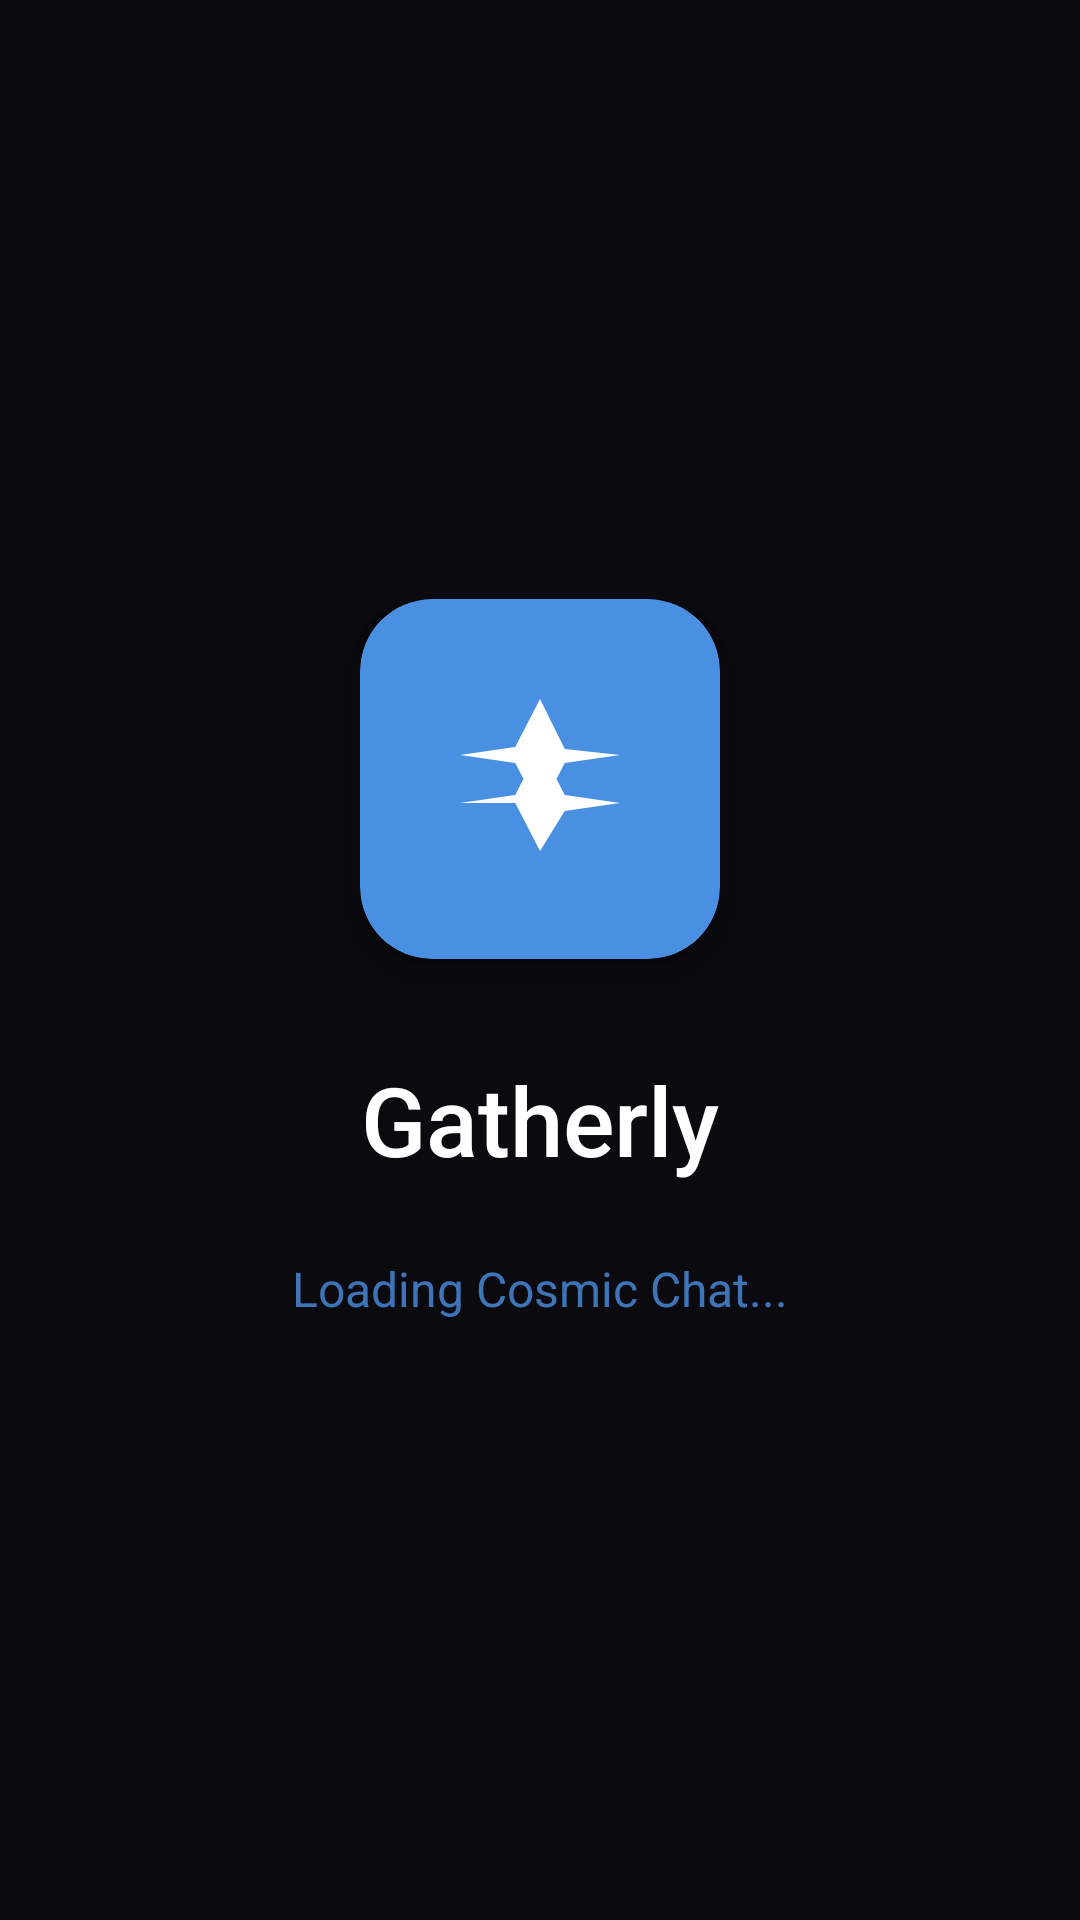

Android layout source for this screen:
<!-- AndroidManifest.xml: activity theme Theme.Gatherly.Splash -->
<!-- res/layout/activity_splash.xml -->
<?xml version="1.0" encoding="utf-8"?>
<androidx.constraintlayout.widget.ConstraintLayout
    xmlns:android="http://schemas.android.com/apk/res/android"
    xmlns:app="http://schemas.android.com/apk/res-auto"
    android:layout_width="match_parent"
    android:layout_height="match_parent"
    android:background="@color/cosmic_black">

    
    <LinearLayout
        android:id="@+id/logoContainer"
        android:layout_width="wrap_content"
        android:layout_height="wrap_content"
        android:gravity="center"
        android:orientation="vertical"
        app:layout_constraintBottom_toBottomOf="parent"
        app:layout_constraintEnd_toEndOf="parent"
        app:layout_constraintStart_toStartOf="parent"
        app:layout_constraintTop_toTopOf="parent">

        
        <androidx.cardview.widget.CardView
            android:layout_width="120dp"
            android:layout_height="120dp"
            android:layout_marginBottom="@dimen/spacing_xl"
            app:cardBackgroundColor="@color/cosmic_blue"
            app:cardCornerRadius="@dimen/radius_xl"
            app:cardElevation="@dimen/shadow_large">

            <ImageView
                android:layout_width="@dimen/avatar_xlarge"
                android:layout_height="@dimen/avatar_xlarge"
                android:layout_gravity="center"
                android:contentDescription="@string/cd_server_icon"
                android:src="@drawable/ic_rocket"
                app:tint="@color/cosmic_white" />

        </androidx.cardview.widget.CardView>

        
        <TextView
            android:layout_width="wrap_content"
            android:layout_height="wrap_content"
            android:fontFamily="sans-serif-medium"
            android:text="@string/app_name"
            android:textColor="@color/cosmic_white"
            android:textSize="@dimen/text_size_header" />

        
        <TextView
            android:id="@+id/loadingText"
            android:layout_width="wrap_content"
            android:layout_height="wrap_content"
            android:layout_marginTop="@dimen/spacing_lg"
            android:text="@string/loading_cosmic"
            android:textColor="@color/cosmic_blue"
            android:textSize="@dimen/text_size_lg"
            android:alpha="0.8" />

    </LinearLayout>

    
    <ProgressBar
        android:id="@+id/loadingIndicator"
        android:layout_width="wrap_content"
        android:layout_height="wrap_content"
        android:layout_marginBottom="@dimen/spacing_xxl"
        android:indeterminateTint="@color/cosmic_blue"
        app:layout_constraintBottom_toBottomOf="parent"
        app:layout_constraintEnd_toEndOf="parent"
        app:layout_constraintStart_toStartOf="parent" />

</androidx.constraintlayout.widget.ConstraintLayout>
<!-- resources referenced by this layout -->
<resources>
  <color name="cosmic_black">#0A0A0F</color>
  <color name="cosmic_blue">#4A90E2</color>
  <color name="cosmic_white">#FFFFFF</color>
  <dimen name="avatar_xlarge">64dp</dimen>
  <dimen name="radius_xl">24dp</dimen>
  <dimen name="shadow_large">8dp</dimen>
  <dimen name="spacing_lg">24dp</dimen>
  <dimen name="spacing_xl">32dp</dimen>
  <dimen name="spacing_xxl">48dp</dimen>
  <dimen name="text_size_header">32sp</dimen>
  <dimen name="text_size_lg">16sp</dimen>
  <!-- drawable ic_rocket (drawable) -->
  <?xml version="1.0" encoding="utf-8"?>
  <vector xmlns:android="http://schemas.android.com/apk/res/android"
      android:width="24dp"
      android:height="24dp"
      android:viewportWidth="24"
      android:viewportHeight="24"
      android:tint="@color/cosmic_white">
      <path
          android:fillColor="@android:color/white"
          android:pathData="M12,2l3.09,6.26L22,9l-6.91,1.01L12,16l-3.09,-5.99L2,9l6.91,-1.01L12,2M12,21l-3.09,-5.99L2,15l6.91,-1.01L12,8l3.09,5.99L22,15l-6.91,1.01L12,21z"/>
  </vector>
  <string name="app_name">Gatherly</string>
  <string name="cd_server_icon">Server icon</string>
  <string name="loading_cosmic">Loading Cosmic Chat...</string>
  <style name="Theme.Gatherly.Splash" parent="Theme.Gatherly">
          <item name="android:windowBackground">@drawable/splash_background</item>
          <item name="android:windowNoTitle">true</item>
          <item name="android:windowFullscreen">true</item>
      </style>
  <style name="Theme.Gatherly" parent="Theme.Material3.DayNight.NoActionBar">
          <item name="colorPrimary">@color/cosmic_blue</item>
          <item name="colorPrimaryVariant">@color/cosmic_purple</item>
          <item name="colorOnPrimary">@color/cosmic_white</item>
          <item name="colorSecondary">@color/cosmic_purple</item>
          <item name="colorSecondaryVariant">@color/cosmic_blue</item>
          <item name="colorOnSecondary">@color/cosmic_white</item>
          <item name="android:colorBackground">@color/cosmic_black</item>
          <item name="colorOnBackground">@color/cosmic_white</item>
          <item name="colorSurface">@color/cosmic_navy</item>
          <item name="colorOnSurface">@color/cosmic_white</item>
          <item name="colorError">@color/cosmic_button_danger</item>
          <item name="colorOnError">@color/cosmic_white</item>
          <item name="android:statusBarColor">@color/cosmic_black</item>
          <item name="android:navigationBarColor">@color/cosmic_black</item>
          <item name="android:windowLightStatusBar">false</item>
      </style>
  <!-- drawable splash_background (drawable) -->
  <?xml version="1.0" encoding="utf-8"?>
  <layer-list xmlns:android="http://schemas.android.com/apk/res/android">
      <item android:drawable="@color/cosmic_background" />
      <item android:gravity="center">
          <bitmap android:src="@mipmap/ic_launcher" />
      </item>
  </layer-list>
  <color name="cosmic_purple">#6C63FF</color>
  <color name="cosmic_navy">#1A1A2E</color>
  <color name="cosmic_button_danger">#FF6B6B</color>
  <color name="cosmic_background">#0A0A0F</color>
</resources>
